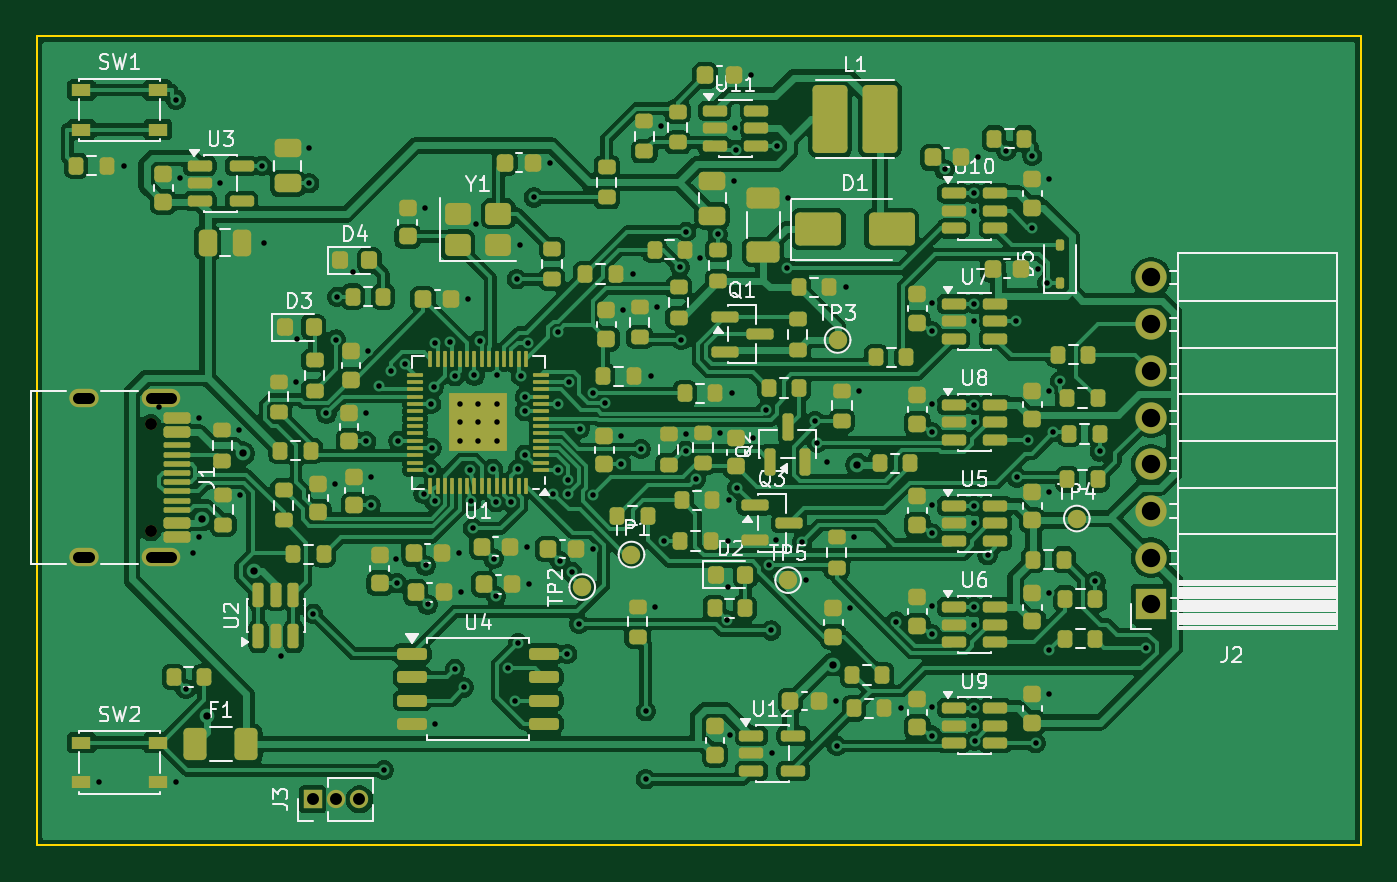
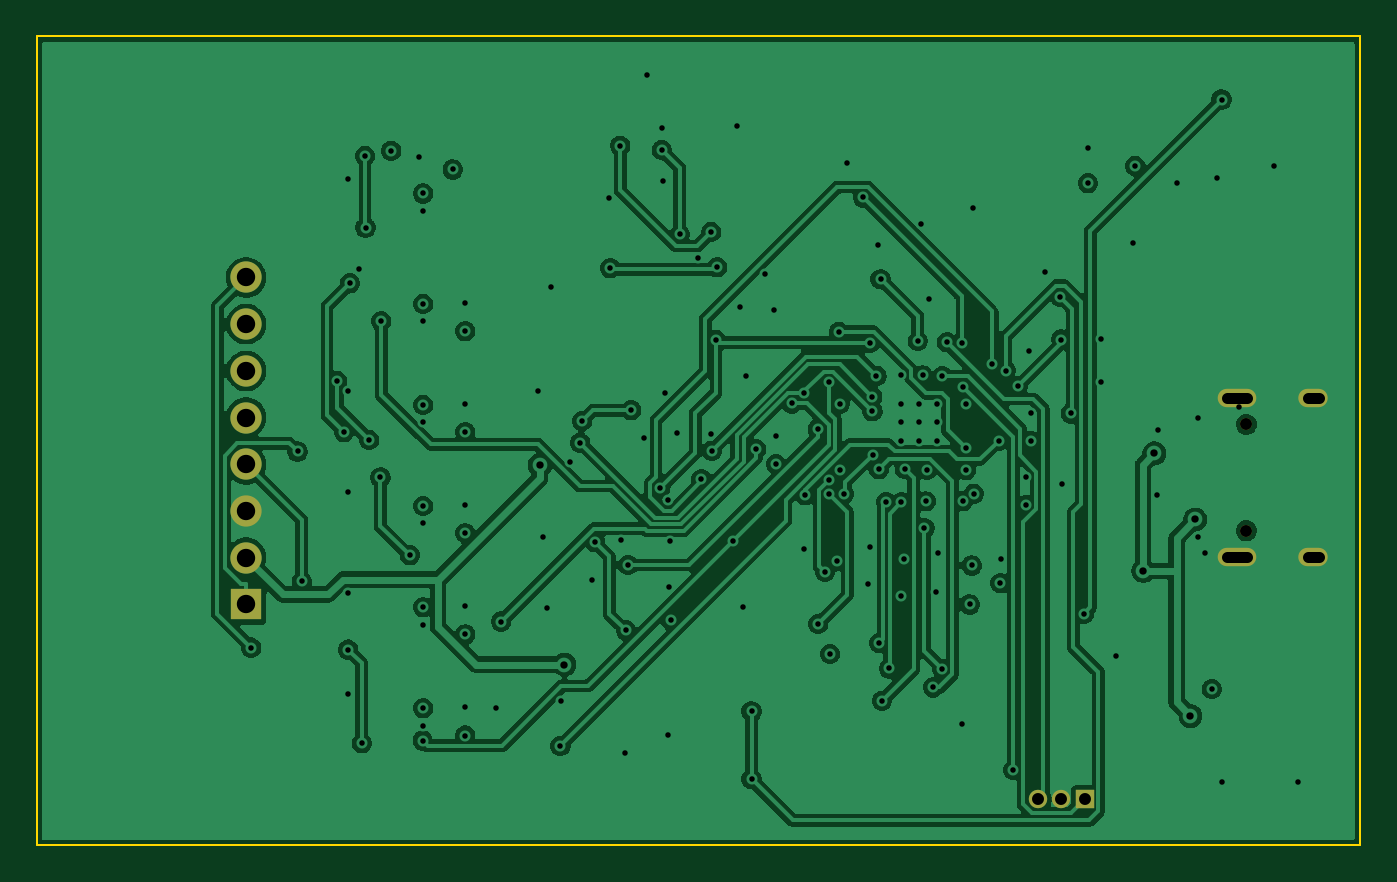
Circuit board: 10 layer files. Board 72.0 x 44.0 mm.
- bottom_copper: picflash-board-B_Cu.gbl (154447 bytes)
- bottom_mask: picflash-board-B_Mask.gbs (1243 bytes)
- paste: picflash-board-B_Paste.gbp (495 bytes)
- bottom_silk: picflash-board-B_Silkscreen.gbo (1253 bytes)
- outline: picflash-board-Edge_Cuts.gm1 (739 bytes)
- top_copper: picflash-board-F_Cu.gtl (322987 bytes)
- top_mask: picflash-board-F_Mask.gts (16929 bytes)
- paste: picflash-board-F_Paste.gtp (16060 bytes)
- top_silk: picflash-board-F_Silkscreen.gto (78750 bytes)
- drill: picflash-board.drl (4615 bytes)

=== bottom_copper: picflash-board-B_Cu.gbl (154447 bytes, source omitted) ===
=== bottom_mask: picflash-board-B_Mask.gbs ===
G04 #@! TF.GenerationSoftware,KiCad,Pcbnew,10.0.7*
G04 #@! TF.CreationDate,2026-10-15T13:44:09+02:00*
G04 #@! TF.ProjectId,picflash-board,70696366-6c61-4736-982d-626f6172642e,rev?*
G04 #@! TF.SameCoordinates,Original*
G04 #@! TF.FileFunction,Soldermask,Bot*
G04 #@! TF.FilePolarity,Negative*
%FSLAX46Y46*%
G04 Gerber Fmt 4.6, Leading zero omitted, Abs format (unit mm)*
G04 Created by KiCad (PCBNEW 10.0.7) date 2026-10-15 13:44:09*
%MOMM*%
%LPD*%
G01*
G04 APERTURE LIST*
%ADD10C,0.650000*%
%ADD11O,2.100000X1.000000*%
%ADD12O,1.600000X1.000000*%
%ADD13R,1.700000X1.700000*%
%ADD14C,1.700000*%
%ADD15R,1.000000X1.000000*%
%ADD16C,1.000000*%
G04 APERTURE END LIST*
D10*
G04 #@! TO.C,J1*
X106200000Y-121110000D03*
X106200000Y-126890000D03*
D11*
X106730000Y-119680000D03*
D12*
X102550000Y-119680000D03*
D11*
X106730000Y-128320000D03*
D12*
X102550000Y-128320000D03*
G04 #@! TD*
D13*
G04 #@! TO.C,J2*
X160600000Y-130900000D03*
D14*
X160600000Y-128360000D03*
X160600000Y-125820000D03*
X160600000Y-123280000D03*
X160600000Y-120740000D03*
X160600000Y-118200000D03*
X160600000Y-115660000D03*
X160600000Y-113120000D03*
G04 #@! TD*
D15*
G04 #@! TO.C,J3*
X115000000Y-141500000D03*
D16*
X116270000Y-141500000D03*
X117540000Y-141500000D03*
G04 #@! TD*
M02*

=== paste: picflash-board-B_Paste.gbp ===
G04 #@! TF.GenerationSoftware,KiCad,Pcbnew,10.0.7*
G04 #@! TF.CreationDate,2026-10-15T13:44:09+02:00*
G04 #@! TF.ProjectId,picflash-board,70696366-6c61-4736-982d-626f6172642e,rev?*
G04 #@! TF.SameCoordinates,Original*
G04 #@! TF.FileFunction,Paste,Bot*
G04 #@! TF.FilePolarity,Positive*
%FSLAX46Y46*%
G04 Gerber Fmt 4.6, Leading zero omitted, Abs format (unit mm)*
G04 Created by KiCad (PCBNEW 10.0.7) date 2026-10-15 13:44:09*
%MOMM*%
%LPD*%
G01*
G04 APERTURE LIST*
G04 APERTURE END LIST*
M02*

=== bottom_silk: picflash-board-B_Silkscreen.gbo ===
G04 #@! TF.GenerationSoftware,KiCad,Pcbnew,10.0.7*
G04 #@! TF.CreationDate,2026-10-15T13:44:09+02:00*
G04 #@! TF.ProjectId,picflash-board,70696366-6c61-4736-982d-626f6172642e,rev?*
G04 #@! TF.SameCoordinates,Original*
G04 #@! TF.FileFunction,Legend,Bot*
G04 #@! TF.FilePolarity,Positive*
%FSLAX46Y46*%
G04 Gerber Fmt 4.6, Leading zero omitted, Abs format (unit mm)*
G04 Created by KiCad (PCBNEW 10.0.7) date 2026-10-15 13:44:09*
%MOMM*%
%LPD*%
G01*
G04 APERTURE LIST*
%ADD10C,0.650000*%
%ADD11O,2.100000X1.000000*%
%ADD12O,1.600000X1.000000*%
%ADD13R,1.700000X1.700000*%
%ADD14C,1.700000*%
%ADD15R,1.000000X1.000000*%
%ADD16C,1.000000*%
G04 APERTURE END LIST*
%LPC*%
D10*
G04 #@! TO.C,J1*
X106200000Y-121110000D03*
X106200000Y-126890000D03*
D11*
X106730000Y-119680000D03*
D12*
X102550000Y-119680000D03*
D11*
X106730000Y-128320000D03*
D12*
X102550000Y-128320000D03*
G04 #@! TD*
D13*
G04 #@! TO.C,J2*
X160600000Y-130900000D03*
D14*
X160600000Y-128360000D03*
X160600000Y-125820000D03*
X160600000Y-123280000D03*
X160600000Y-120740000D03*
X160600000Y-118200000D03*
X160600000Y-115660000D03*
X160600000Y-113120000D03*
G04 #@! TD*
D15*
G04 #@! TO.C,J3*
X115000000Y-141500000D03*
D16*
X116270000Y-141500000D03*
X117540000Y-141500000D03*
G04 #@! TD*
%LPD*%
M02*

=== outline: picflash-board-Edge_Cuts.gm1 ===
G04 #@! TF.GenerationSoftware,KiCad,Pcbnew,10.0.7*
G04 #@! TF.CreationDate,2026-10-15T13:44:09+02:00*
G04 #@! TF.ProjectId,picflash-board,70696366-6c61-4736-982d-626f6172642e,rev?*
G04 #@! TF.SameCoordinates,Original*
G04 #@! TF.FileFunction,Profile,NP*
%FSLAX46Y46*%
G04 Gerber Fmt 4.6, Leading zero omitted, Abs format (unit mm)*
G04 Created by KiCad (PCBNEW 10.0.7) date 2026-10-15 13:44:09*
%MOMM*%
%LPD*%
G01*
G04 APERTURE LIST*
G04 #@! TA.AperFunction,Profile*
%ADD10C,0.100000*%
G04 #@! TD*
G04 APERTURE END LIST*
D10*
X100000000Y-100000000D02*
X172000000Y-100000000D01*
X100000000Y-144000000D02*
X100000000Y-100000000D01*
X172000000Y-100000000D02*
X172000000Y-144000000D01*
X172000000Y-144000000D02*
X100000000Y-144000000D01*
M02*

=== top_copper: picflash-board-F_Cu.gtl (322987 bytes, source omitted) ===
=== top_mask: picflash-board-F_Mask.gts (16929 bytes, source omitted) ===
=== paste: picflash-board-F_Paste.gtp (16060 bytes, source omitted) ===
=== top_silk: picflash-board-F_Silkscreen.gto (78750 bytes, source omitted) ===
=== drill: picflash-board.drl ===
M48
; DRILL file KiCad 10.0.7 date 2026-10-15T13:44:10
; FORMAT={-:-/ absolute / metric / decimal}
; #@! TF.CreationDate,2026-10-15T13:44:10+02:00
; #@! TF.GenerationSoftware,Kicad,Pcbnew,10.0.7
; #@! TF.FileFunction,MixedPlating,1,4
FMAT,2
METRIC
; #@! TA.AperFunction,Plated,PTH,ViaDrill
T1C0.300
; #@! TA.AperFunction,Plated,PTH,ViaDrill
T2C0.400
; #@! TA.AperFunction,Plated,PTH,ComponentDrill
T3C0.600
; #@! TA.AperFunction,Plated,PTH,ComponentDrill
T4C0.650
; #@! TA.AperFunction,Plated,PTH,ComponentDrill
T5C1.000
; #@! TA.AperFunction,NonPlated,NPTH,ComponentDrill
T6C0.650
%
G90
G05
T1
X103.4Y-140.575
X104.72Y-107.05
X106.627Y-120.162
X107.55Y-103.441
X107.55Y-140.575
X107.773Y-107.714
X108.089Y-135.504
X108.476Y-128.081
X108.82Y-120.75
X108.82Y-127.25
X109.975Y-108.0
X111.015Y-121.425
X111.065Y-124.925
X112.25Y-107.05
X112.355Y-111.22
X113.288Y-133.712
X114.085Y-118.785
X114.127Y-116.474
X114.815Y-106.1
X114.815Y-108.0
X115.035Y-131.409
X115.747Y-120.514
X116.225Y-124.335
X116.264Y-116.496
X116.323Y-114.17
X117.167Y-112.844
X117.905Y-120.475
X117.905Y-122.025
X118.005Y-117.125
X118.175Y-123.945
X118.175Y-125.495
X118.631Y-119.036
X118.875Y-139.911
X119.286Y-118.183
X119.543Y-128.434
X119.575Y-129.745
X119.667Y-122.0
X120.025Y-117.824
X121.031Y-124.881
X121.095Y-109.335
X121.139Y-128.784
X121.249Y-130.904
X121.45Y-120.0
X121.45Y-123.6
X121.474Y-122.4
X121.597Y-119.05
X121.63Y-125.295
X121.643Y-116.665
X121.675Y-137.405
X122.49Y-116.647
X122.728Y-118.484
X122.74Y-134.408
X122.96Y-128.13
X123.0Y-120.0
X123.0Y-121.0
X123.0Y-122.0
X123.07Y-130.25
X123.231Y-135.415
X123.47Y-114.29
X123.57Y-123.58
X123.63Y-125.295
X123.708Y-126.757
X123.8Y-118.45
X123.896Y-110.225
X124.0Y-120.0
X124.0Y-121.0
X124.0Y-122.0
X124.078Y-116.57
X124.786Y-123.523
X124.839Y-128.414
X124.958Y-125.345
X124.969Y-130.454
X125.0Y-118.45
X125.0Y-120.0
X125.0Y-121.0
X125.0Y-122.0
X125.611Y-134.382
X125.784Y-125.337
X126.021Y-136.135
X126.097Y-113.215
X126.179Y-133.002
X126.191Y-123.545
X126.25Y-111.35
X126.32Y-118.471
X126.532Y-122.76
X126.54Y-120.4
X126.548Y-119.6
X126.66Y-127.76
X126.684Y-116.673
X126.79Y-129.8
X127.03Y-108.765
X127.92Y-106.87
X128.097Y-124.909
X128.325Y-120.0
X128.325Y-123.6
X128.35Y-116.068
X128.449Y-128.544
X128.85Y-133.595
X128.881Y-124.913
X128.89Y-124.118
X128.92Y-118.8
X129.116Y-129.133
X129.486Y-131.964
X129.515Y-121.36
X130.227Y-124.959
X130.243Y-119.42
X130.27Y-127.89
X130.921Y-119.972
X131.785Y-121.725
X131.785Y-123.275
X131.895Y-114.905
X132.4Y-112.93
X132.857Y-122.45
X133.112Y-136.717
X133.112Y-140.402
X133.39Y-118.5
X133.605Y-131.015
X133.715Y-114.725
X133.923Y-104.854
X134.133Y-127.45
X134.979Y-112.559
X135.048Y-116.513
X135.281Y-122.544
X135.295Y-121.645
X135.31Y-110.641
X135.84Y-124.094
X136.046Y-112.072
X137.025Y-110.778
X137.155Y-121.555
X137.509Y-131.764
X137.57Y-127.45
X137.607Y-129.954
X137.66Y-125.24
X137.681Y-137.987
X137.82Y-119.42
X137.915Y-107.86
X137.975Y-105.0
X138.0Y-106.188
X138.087Y-124.574
X138.82Y-102.13
X138.955Y-121.845
X139.652Y-120.334
X139.82Y-128.759
X139.941Y-132.316
X139.975Y-139.0
X140.22Y-127.42
X140.262Y-105.95
X140.794Y-112.613
X140.86Y-108.775
X141.62Y-127.521
X141.81Y-129.58
X142.329Y-120.925
X142.43Y-122.1
X142.977Y-123.137
X143.46Y-136.15
X143.51Y-138.601
X144.01Y-113.66
X144.245Y-131.105
X144.435Y-127.245
X144.715Y-119.275
X146.726Y-131.832
X147.01Y-136.56
X148.681Y-114.487
X148.681Y-116.037
X148.681Y-119.987
X148.681Y-121.537
X148.681Y-125.487
X148.681Y-127.037
X148.681Y-130.987
X148.681Y-132.537
X148.681Y-136.487
X148.681Y-138.037
X149.369Y-107.244
X150.975Y-108.55
X150.975Y-109.5
X150.975Y-114.55
X150.975Y-115.5
X150.975Y-120.05
X150.975Y-121.0
X150.975Y-125.55
X150.975Y-126.5
X150.975Y-131.05
X150.975Y-132.0
X150.975Y-136.55
X150.975Y-137.5
X151.0Y-138.306
X151.19Y-106.59
X151.708Y-128.228
X152.719Y-106.224
X153.256Y-115.5
X153.297Y-123.997
X153.913Y-121.95
X154.11Y-110.402
X154.136Y-106.504
X154.318Y-138.45
X154.46Y-112.65
X154.962Y-113.43
X155.048Y-133.359
X155.065Y-107.775
X155.065Y-119.275
X155.065Y-124.775
X155.065Y-130.275
X155.065Y-135.775
X155.28Y-121.539
X155.652Y-118.74
X157.575Y-129.655
X157.805Y-122.584
X160.323Y-133.251
T2
X108.989Y-126.281
X109.241Y-136.971
X111.206Y-122.689
X111.814Y-129.084
X143.3Y-134.171
X144.62Y-123.313
T4
X115.0Y-141.5
X116.27Y-141.5
X117.54Y-141.5
T5
X160.6Y-113.12
X160.6Y-115.66
X160.6Y-118.2
X160.6Y-120.74
X160.6Y-123.28
X160.6Y-125.82
X160.6Y-128.36
X160.6Y-130.9
T6
X106.2Y-121.11
X106.2Y-126.89
T3
X102.85Y-119.68G85X102.25Y-119.68
G05
X102.85Y-128.32G85X102.25Y-128.32
G05
X107.28Y-119.68G85X106.18Y-119.68
G05
X107.28Y-128.32G85X106.18Y-128.32
G05
M30
